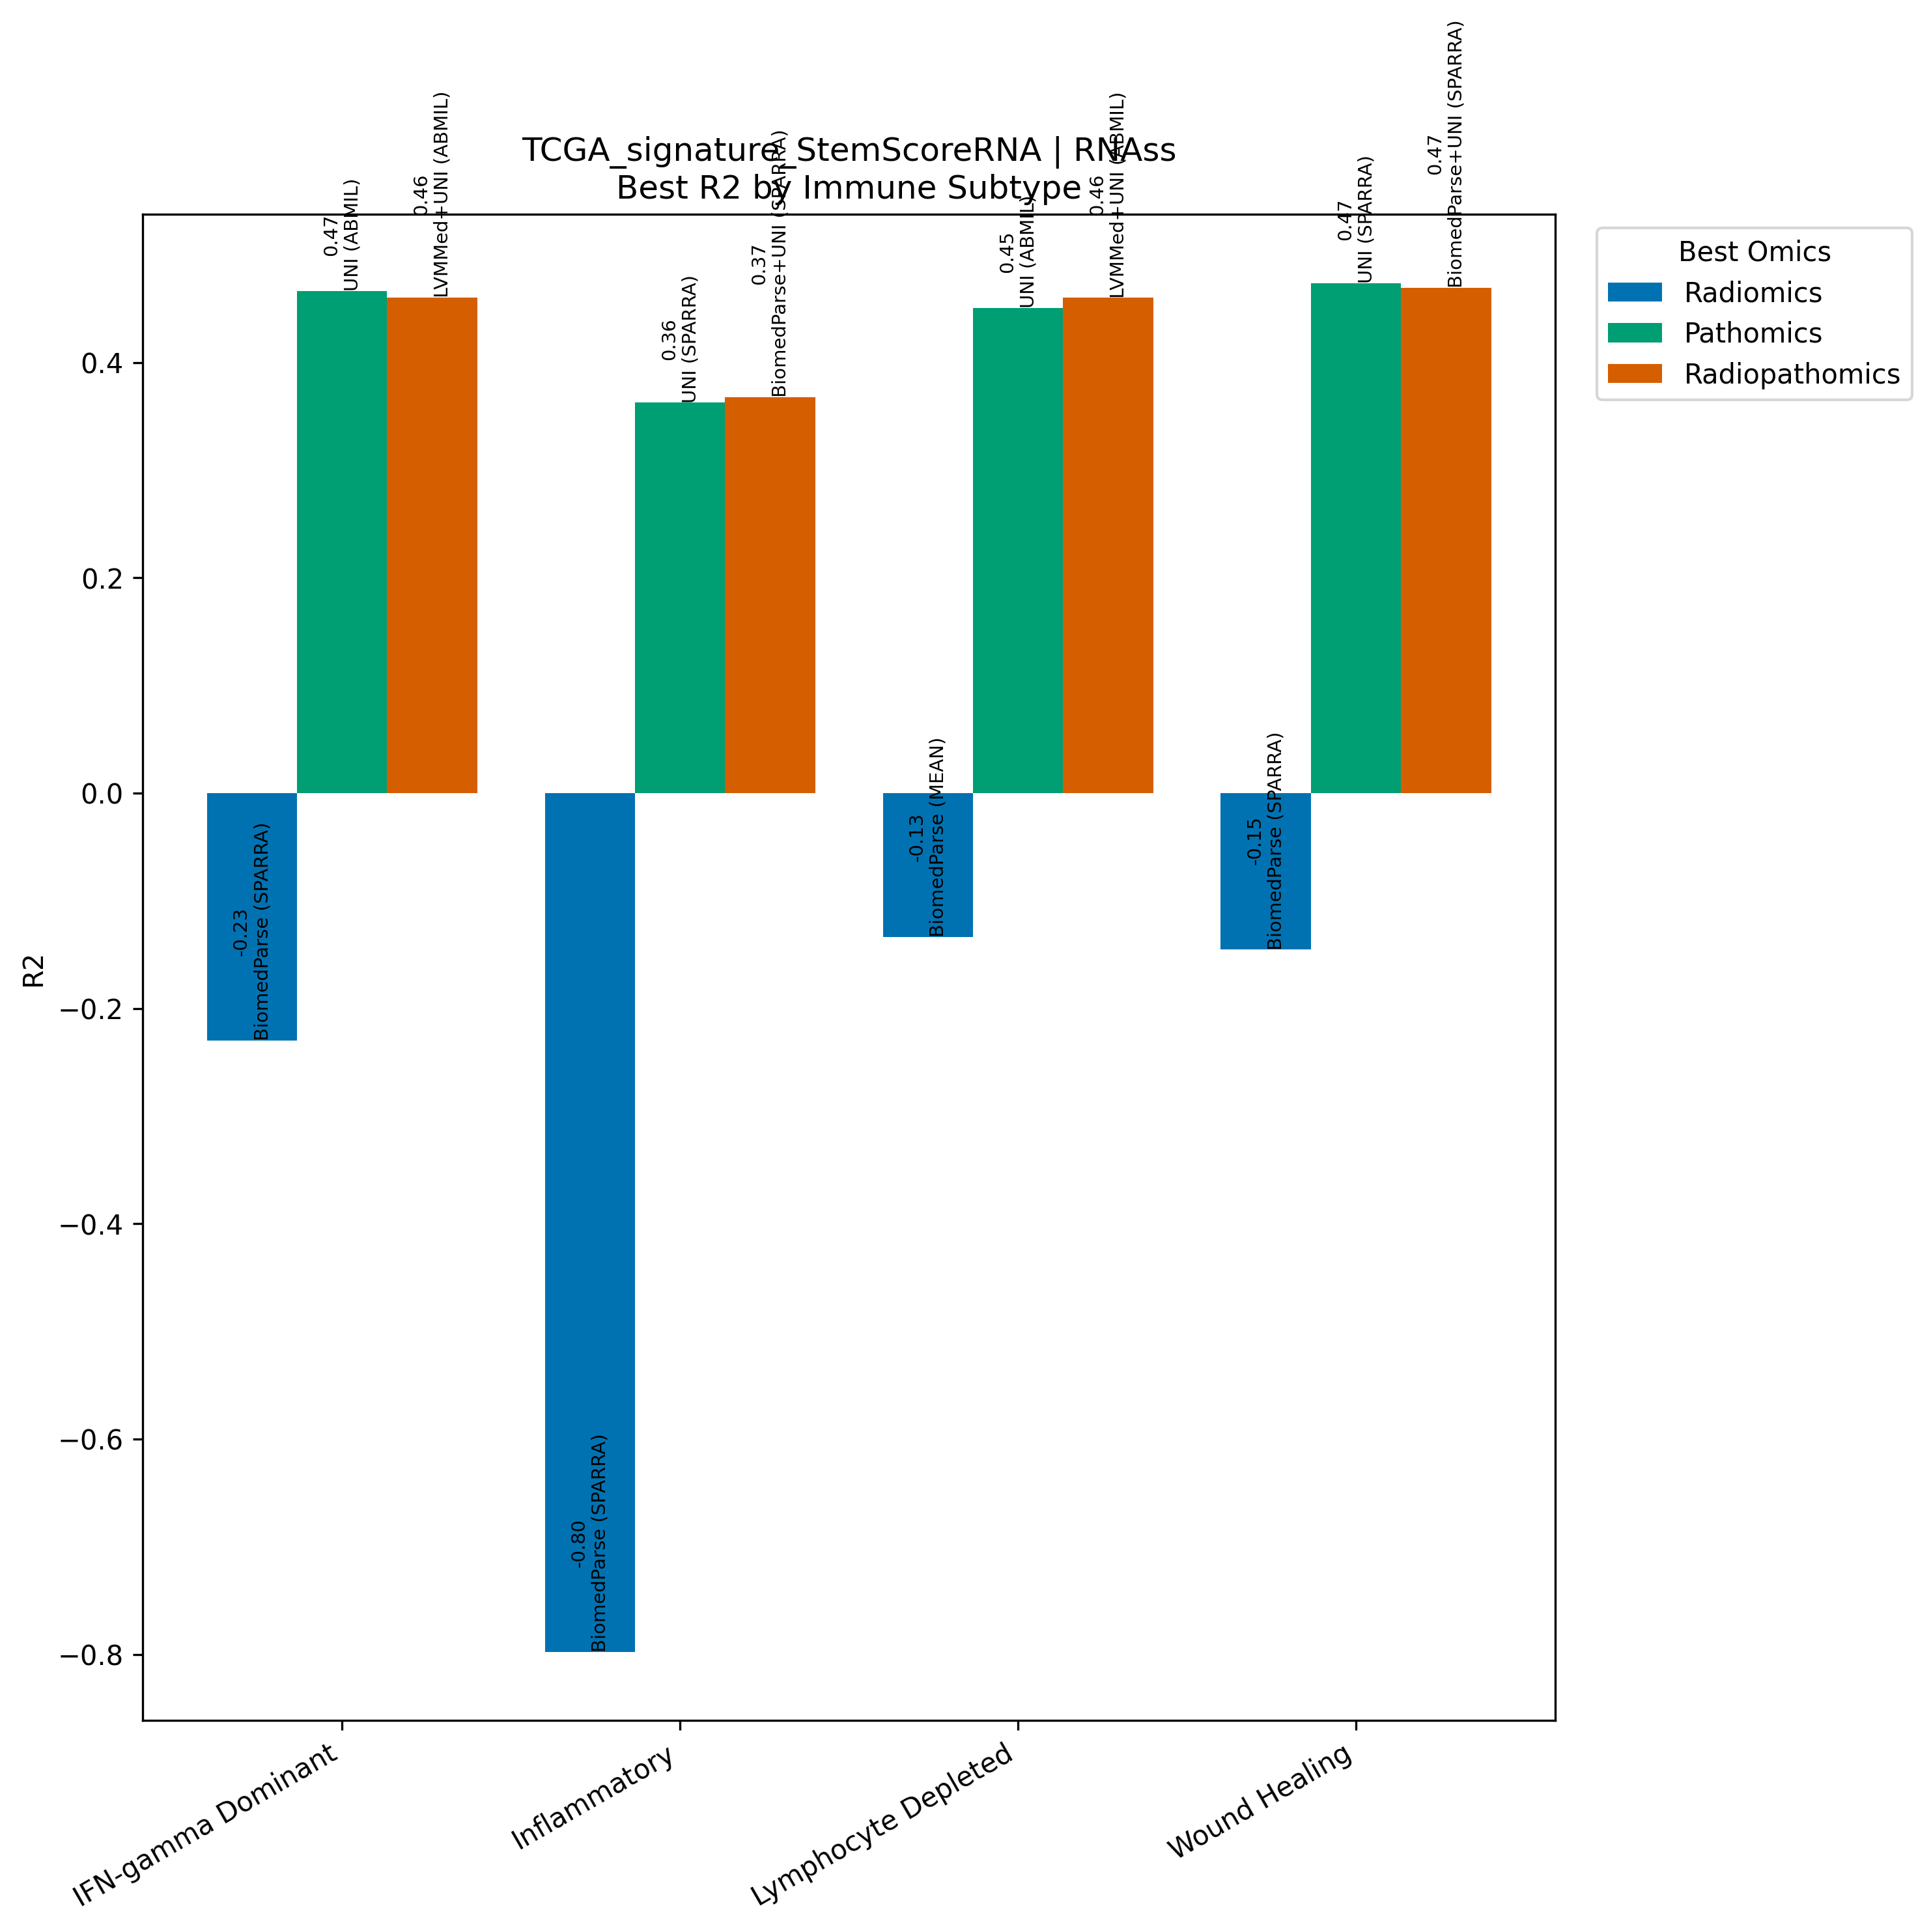

Data behind this chart, as committed beside it:
Model, Omics, Subtype, R2, N
BiomedParse (SPARRA), Radiomics, IFN-gamma Dominant, -0.2299, 267
UNI (ABMIL), Pathomics, IFN-gamma Dominant, 0.4665, 267
LVMMed+UNI (ABMIL), Radiopathomics, IFN-gamma Dominant, 0.4604, 267
BiomedParse (SPARRA), Radiomics, Inflammatory, -0.7979, 311
UNI (SPARRA), Pathomics, Inflammatory, 0.3626, 311
BiomedParse+UNI (SPARRA), Radiopathomics, Inflammatory, 0.3677, 311
BiomedParse (MEAN), Radiomics, Lymphocyte Depleted, -0.1337, 94
UNI (ABMIL), Pathomics, Lymphocyte Depleted, 0.4506, 94
LVMMed+UNI (ABMIL), Radiopathomics, Lymphocyte Depleted, 0.4601, 94
BiomedParse (SPARRA), Radiomics, Wound Healing, -0.1453, 214
UNI (SPARRA), Pathomics, Wound Healing, 0.4739, 214
BiomedParse+UNI (SPARRA), Radiopathomics, Wound Healing, 0.4697, 214
